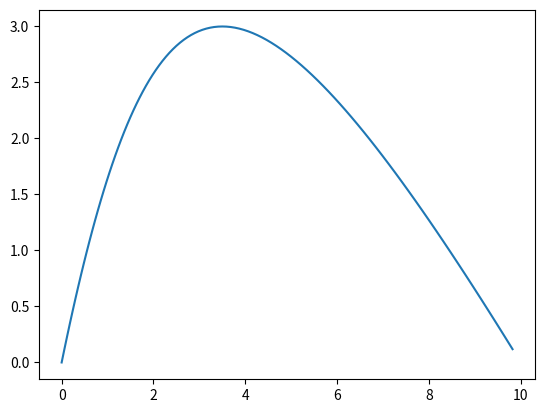

This chart was generated by the following Python code:
import matplotlib.pyplot as plt
from numpy import *
A=array([0,0])
B=array([10,0])
P1=array([2,4])
P2=array([4,4])
M=lambda t,A,B,C,D:(1-t)**3*A + 3*(1 - t)**2*t*B + 3*(1 - t)*t**2*C + t**3*D
X=[i*0.01 for i in range(100)]

Y=[M(t,A,P1,P2,B) for t in X ]
a=[x[0] for x in Y ]

b=[x[1] for x in Y ]
plt.plot(a,b)
plt.show()